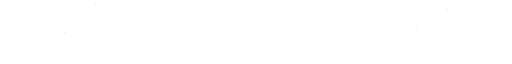
t = 0.00 s
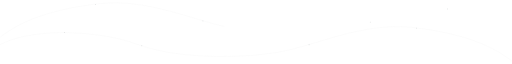
t = 1.00 s
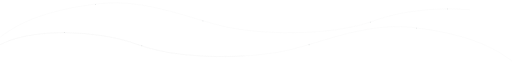
t = 1.47 s
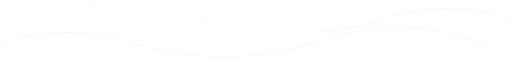
t = 1.94 s
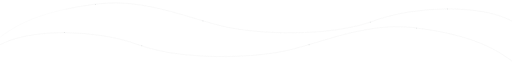
t = 2.42 s
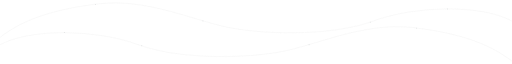
t = 3.00 s

The animated SVG that drew these frames (rendered in a browser with its animation timeline set to each time). Animation: 2 CSS @keyframes rules; one cycle of 3.00 s.

<svg id="Layer_1" data-name="Layer 1" xmlns="http://www.w3.org/2000/svg" viewBox="0 0 1968.88 224.33" style=""><defs><style>.cls-1{fill:none;stroke:#c4c8c9;stroke-miterlimit:10;stroke-width:0.25px;}.cls-2{fill:#c4c8c9;}</style></defs><title>test3</title><path class="cls-1 kpoXTDfn_0" d="M1968.41,224.08a.22.22,0,0,0,.19-.14.34.34,0,0,0-.08-.4c-45.48-34.78-97.19-61.73-158.07-82.38-60-20.35-131.32-35.38-218.06-45.95-132.5-16.15-260.95,22.24-374.28,56.11-33.28,9.95-64.71,19.34-95.17,27.1-71.39,18.2-176.68,28.58-281.65,27.73C783.7,205.71,729,202,678.6,195,623,187.34,574.21,175.93,533.67,161.1c-41.64-15.23-88.49-27-139.26-35.11a948.28,948.28,0,0,0-148.5-11.7c-49.71,0-96.14,3.94-138,11.7C64.38,134.07,28.12,145.89.14,161.12a.32.32,0,0,0-.12.38c0,.15.18.22.29.16,28-15.21,64.18-27,107.66-35.09,41.84-7.76,88.25-11.7,137.94-11.7a947.94,947.94,0,0,1,148.45,11.7c50.74,8.07,97.57,19.88,139.19,35.1,40.57,14.83,89.35,26.25,145,33.92,50.37,6.95,105.13,10.7,162.75,11.16,3.93,0,7.87,0,11.8,0,101,0,201.19-10.26,269.94-27.79,30.46-7.77,61.9-17.16,95.18-27.11,113.3-33.86,241.7-72.24,374.13-56.1,86.71,10.57,158,25.59,218,45.93,60.84,20.64,112.51,47.56,158,82.32A.18.18,0,0,0,1968.41,224.08Z" transform="translate(0.13 0.12)"></path><path class="cls-2 kpoXTDfn_1" d="M1600.2,97.1A1.59,1.59 0,1,1 1603.3799999999999,97.1A1.59,1.59 0,1,1 1600.2,97.1"></path><path class="cls-2 kpoXTDfn_2" d="M1186.8600000000001,161.1A1.59,1.59 0,1,1 1190.04,161.1A1.59,1.59 0,1,1 1186.8600000000001,161.1"></path><path class="cls-2 kpoXTDfn_3" d="M543.53,165.51A1.59,1.59 0,1,1 546.71,165.51A1.59,1.59 0,1,1 543.53,165.51"></path><path class="cls-2 kpoXTDfn_4" d="M246.2,114.84A1.59,1.59 0,1,1 249.38,114.84A1.59,1.59 0,1,1 246.2,114.84"></path><path class="cls-1 kpoXTDfn_5" d="M.22,132.67a.22.22,0,0,1-.19-.14.34.34,0,0,1,.08-.4C45.59,97.35,97.3,70.4,158.18,49.76c60-20.35,131.32-35.38,218.06-45.95C508.74-12.34,637.18,26,750.51,59.92c33.28,9.95,64.71,19.34,95.17,27.1,71.39,18.2,176.68,28.58,281.65,27.73,57.6-.46,112.34-4.21,162.7-11.16,55.63-7.67,104.39-19.08,144.94-33.91,41.64-15.23,88.49-27,139.26-35.11a948.28,948.28,0,0,1,148.5-11.7c49.71,0,96.14,3.94,138,11.7,43.52,8.08,79.79,19.89,107.77,35.13a.32.32,0,0,1,.12.38c0,.15-.18.22-.29.16-28-15.21-64.18-27-107.66-35.09-41.84-7.76-88.25-11.7-137.94-11.7a947.94,947.94,0,0,0-148.45,11.7c-50.74,8.07-97.57,19.88-139.19,35.1-40.57,14.83-89.35,26.25-145,33.92-50.37,6.95-105.13,10.7-162.75,11.16-3.93,0-7.87,0-11.8,0-101,0-201.19-10.26-269.94-27.79-30.46-7.77-61.9-17.16-95.18-27.11-113.3-33.86-241.7-72.24-374.13-56.1C289.57,15,218.26,30,158.29,50.31,97.45,71,45.78,97.88.34,132.63A.18.18,0,0,1,.22,132.67Z" transform="translate(0.13 0.12)"></path><path class="cls-2 kpoXTDfn_6" d="M365.51000000000005,5.68A1.59,1.59 0,1,1 368.69,5.68A1.59,1.59 0,1,1 365.51000000000005,5.68"></path><path class="cls-2 kpoXTDfn_7" d="M778.8399999999999,69.68A1.59,1.59 0,1,1 782.02,69.68A1.59,1.59 0,1,1 778.8399999999999,69.68"></path><path class="cls-2 kpoXTDfn_8" d="M1422.17,74.1A1.59,1.59 0,1,1 1425.35,74.1A1.59,1.59 0,1,1 1422.17,74.1"></path><path class="cls-2 kpoXTDfn_9" d="M1719.51,23.43A1.59,1.59 0,1,1 1722.6899999999998,23.43A1.59,1.59 0,1,1 1719.51,23.43"></path><style>.kpoXTDfn_0{stroke-dasharray:4050 4052;stroke-dashoffset:4051;animation:kpoXTDfn_draw 2000ms linear 0ms forwards;}.kpoXTDfn_1{stroke-dasharray:10 12;stroke-dashoffset:11;animation:kpoXTDfn_draw 2000ms linear 111ms forwards;}.kpoXTDfn_2{stroke-dasharray:10 12;stroke-dashoffset:11;animation:kpoXTDfn_draw 2000ms linear 222ms forwards;}.kpoXTDfn_3{stroke-dasharray:11 13;stroke-dashoffset:12;animation:kpoXTDfn_draw 2000ms linear 333ms forwards;}.kpoXTDfn_4{stroke-dasharray:10 12;stroke-dashoffset:11;animation:kpoXTDfn_draw 2000ms linear 444ms forwards;}.kpoXTDfn_5{stroke-dasharray:4050 4052;stroke-dashoffset:4051;animation:kpoXTDfn_draw 2000ms linear 555ms forwards;}.kpoXTDfn_6{stroke-dasharray:11 13;stroke-dashoffset:12;animation:kpoXTDfn_draw 2000ms linear 666ms forwards;}.kpoXTDfn_7{stroke-dasharray:11 13;stroke-dashoffset:12;animation:kpoXTDfn_draw 2000ms linear 777ms forwards;}.kpoXTDfn_8{stroke-dasharray:11 13;stroke-dashoffset:12;animation:kpoXTDfn_draw 2000ms linear 888ms forwards;}.kpoXTDfn_9{stroke-dasharray:11 13;stroke-dashoffset:12;animation:kpoXTDfn_draw 2000ms linear 1000ms forwards;}@keyframes kpoXTDfn_draw{100%{stroke-dashoffset:0;}}@keyframes kpoXTDfn_fade{0%{stroke-opacity:1;}94.44444444444444%{stroke-opacity:1;}100%{stroke-opacity:0;}}</style></svg>